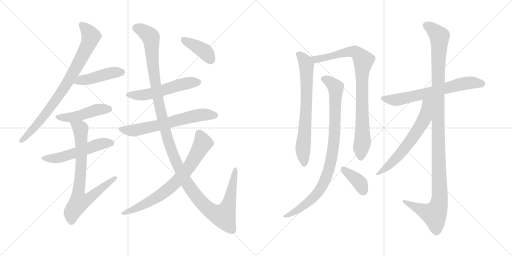
t = 0.00 s
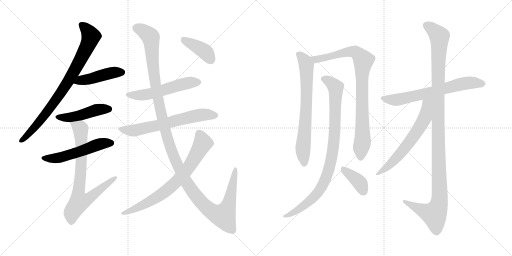
t = 2.80 s
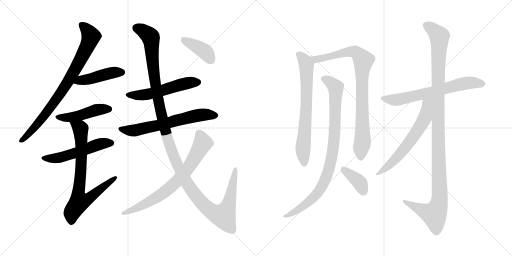
t = 5.60 s
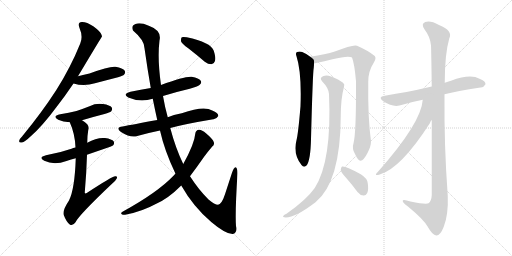
t = 8.40 s
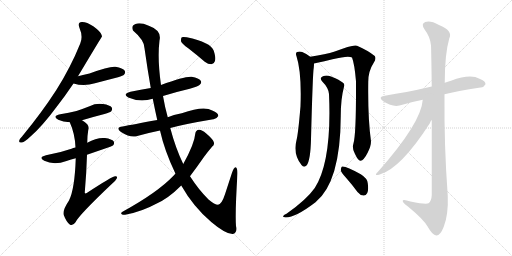
t = 11.20 s
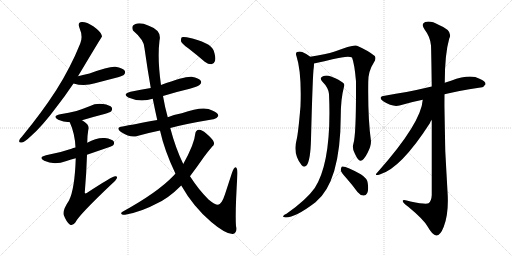
t = 14.00 s

The animated SVG that drew these frames (rendered in a browser with its animation timeline set to each time). Animation: 17 CSS @keyframes rules; one cycle of 14.00 s.

<svg version="1.1" viewBox="0 0 2048 1024" xmlns="http://www.w3.org/2000/svg">
  <g stroke="lightgray" stroke-dasharray="1,1" stroke-width="1" transform="scale(4, 4)">
    <line x1="0" y1="0" x2="256" y2="256"></line>
    <line x1="256" y1="0" x2="0" y2="256"></line>
    <line x1="128" y1="0" x2="128" y2="256"></line>
    <line x1="0" y1="128" x2="256" y2="128"></line>
    <line x1="256" y1="0" x2="512" y2="256"></line>
    <line x1="512" y1="0" x2="256" y2="256"></line>
    <line x1="384" y1="0" x2="384" y2="256"></line>
    <line x1="256" y1="128" x2="512" y2="128"></line>
  </g>
<g transform="scale(1, -1) translate(0, -850)">
   <style type="text/css">
    @keyframes keyframes0 {
      from {
       stroke: black;
       stroke-dashoffset: 817;
       stroke-width: 128;
       }
       73% {
       animation-timing-function: step-end;
       stroke: black;
       stroke-dashoffset: 0;
       stroke-width: 128;
       }
       to {
       stroke: black;
       stroke-width: 1024;
       }
       }
       #make-me-a-hanzi-animation-0 {
         animation: keyframes0 0.914876s both;
         animation-delay: 0.000000s;
         animation-timing-function: linear;
       }
    @keyframes keyframes1 {
      from {
       stroke: black;
       stroke-dashoffset: 449;
       stroke-width: 128;
       }
       59% {
       animation-timing-function: step-end;
       stroke: black;
       stroke-dashoffset: 0;
       stroke-width: 128;
       }
       to {
       stroke: black;
       stroke-width: 1024;
       }
       }
       #make-me-a-hanzi-animation-1 {
         animation: keyframes1 0.615397s both;
         animation-delay: 0.914876s;
         animation-timing-function: linear;
       }
    @keyframes keyframes2 {
      from {
       stroke: black;
       stroke-dashoffset: 463;
       stroke-width: 128;
       }
       60% {
       animation-timing-function: step-end;
       stroke: black;
       stroke-dashoffset: 0;
       stroke-width: 128;
       }
       to {
       stroke: black;
       stroke-width: 1024;
       }
       }
       #make-me-a-hanzi-animation-2 {
         animation: keyframes2 0.626790s both;
         animation-delay: 1.530273s;
         animation-timing-function: linear;
       }
    @keyframes keyframes3 {
      from {
       stroke: black;
       stroke-dashoffset: 533;
       stroke-width: 128;
       }
       63% {
       animation-timing-function: step-end;
       stroke: black;
       stroke-dashoffset: 0;
       stroke-width: 128;
       }
       to {
       stroke: black;
       stroke-width: 1024;
       }
       }
       #make-me-a-hanzi-animation-3 {
         animation: keyframes3 0.683757s both;
         animation-delay: 2.157063s;
         animation-timing-function: linear;
       }
    @keyframes keyframes4 {
      from {
       stroke: black;
       stroke-dashoffset: 762;
       stroke-width: 128;
       }
       71% {
       animation-timing-function: step-end;
       stroke: black;
       stroke-dashoffset: 0;
       stroke-width: 128;
       }
       to {
       stroke: black;
       stroke-width: 1024;
       }
       }
       #make-me-a-hanzi-animation-4 {
         animation: keyframes4 0.870117s both;
         animation-delay: 2.840820s;
         animation-timing-function: linear;
       }
    @keyframes keyframes5 {
      from {
       stroke: black;
       stroke-dashoffset: 541;
       stroke-width: 128;
       }
       64% {
       animation-timing-function: step-end;
       stroke: black;
       stroke-dashoffset: 0;
       stroke-width: 128;
       }
       to {
       stroke: black;
       stroke-width: 1024;
       }
       }
       #make-me-a-hanzi-animation-5 {
         animation: keyframes5 0.690267s both;
         animation-delay: 3.710937s;
         animation-timing-function: linear;
       }
    @keyframes keyframes6 {
      from {
       stroke: black;
       stroke-dashoffset: 640;
       stroke-width: 128;
       }
       68% {
       animation-timing-function: step-end;
       stroke: black;
       stroke-dashoffset: 0;
       stroke-width: 128;
       }
       to {
       stroke: black;
       stroke-width: 1024;
       }
       }
       #make-me-a-hanzi-animation-6 {
         animation: keyframes6 0.770833s both;
         animation-delay: 4.401204s;
         animation-timing-function: linear;
       }
    @keyframes keyframes7 {
      from {
       stroke: black;
       stroke-dashoffset: 1329;
       stroke-width: 128;
       }
       81% {
       animation-timing-function: step-end;
       stroke: black;
       stroke-dashoffset: 0;
       stroke-width: 128;
       }
       to {
       stroke: black;
       stroke-width: 1024;
       }
       }
       #make-me-a-hanzi-animation-7 {
         animation: keyframes7 1.331543s both;
         animation-delay: 5.172037s;
         animation-timing-function: linear;
       }
    @keyframes keyframes8 {
      from {
       stroke: black;
       stroke-dashoffset: 734;
       stroke-width: 128;
       }
       70% {
       animation-timing-function: step-end;
       stroke: black;
       stroke-dashoffset: 0;
       stroke-width: 128;
       }
       to {
       stroke: black;
       stroke-width: 1024;
       }
       }
       #make-me-a-hanzi-animation-8 {
         animation: keyframes8 0.847331s both;
         animation-delay: 6.503580s;
         animation-timing-function: linear;
       }
    @keyframes keyframes9 {
      from {
       stroke: black;
       stroke-dashoffset: 399;
       stroke-width: 128;
       }
       56% {
       animation-timing-function: step-end;
       stroke: black;
       stroke-dashoffset: 0;
       stroke-width: 128;
       }
       to {
       stroke: black;
       stroke-width: 1024;
       }
       }
       #make-me-a-hanzi-animation-9 {
         animation: keyframes9 0.574707s both;
         animation-delay: 7.350911s;
         animation-timing-function: linear;
       }
    @keyframes keyframes10 {
      from {
       stroke: black;
       stroke-dashoffset: 705;
       stroke-width: 128;
       }
       70% {
       animation-timing-function: step-end;
       stroke: black;
       stroke-dashoffset: 0;
       stroke-width: 128;
       }
       to {
       stroke: black;
       stroke-width: 1024;
       }
       }
       #make-me-a-hanzi-animation-10 {
         animation: keyframes10 0.823730s both;
         animation-delay: 7.925618s;
         animation-timing-function: linear;
       }
    @keyframes keyframes11 {
      from {
       stroke: black;
       stroke-dashoffset: 871;
       stroke-width: 128;
       }
       74% {
       animation-timing-function: step-end;
       stroke: black;
       stroke-dashoffset: 0;
       stroke-width: 128;
       }
       to {
       stroke: black;
       stroke-width: 1024;
       }
       }
       #make-me-a-hanzi-animation-11 {
         animation: keyframes11 0.958822s both;
         animation-delay: 8.749348s;
         animation-timing-function: linear;
       }
    @keyframes keyframes12 {
      from {
       stroke: black;
       stroke-dashoffset: 909;
       stroke-width: 128;
       }
       75% {
       animation-timing-function: step-end;
       stroke: black;
       stroke-dashoffset: 0;
       stroke-width: 128;
       }
       to {
       stroke: black;
       stroke-width: 1024;
       }
       }
       #make-me-a-hanzi-animation-12 {
         animation: keyframes12 0.989746s both;
         animation-delay: 9.708170s;
         animation-timing-function: linear;
       }
    @keyframes keyframes13 {
      from {
       stroke: black;
       stroke-dashoffset: 383;
       stroke-width: 128;
       }
       55% {
       animation-timing-function: step-end;
       stroke: black;
       stroke-dashoffset: 0;
       stroke-width: 128;
       }
       to {
       stroke: black;
       stroke-width: 1024;
       }
       }
       #make-me-a-hanzi-animation-13 {
         animation: keyframes13 0.561686s both;
         animation-delay: 10.697916s;
         animation-timing-function: linear;
       }
    @keyframes keyframes14 {
      from {
       stroke: black;
       stroke-dashoffset: 660;
       stroke-width: 128;
       }
       68% {
       animation-timing-function: step-end;
       stroke: black;
       stroke-dashoffset: 0;
       stroke-width: 128;
       }
       to {
       stroke: black;
       stroke-width: 1024;
       }
       }
       #make-me-a-hanzi-animation-14 {
         animation: keyframes14 0.787109s both;
         animation-delay: 11.259602s;
         animation-timing-function: linear;
       }
    @keyframes keyframes15 {
      from {
       stroke: black;
       stroke-dashoffset: 1170;
       stroke-width: 128;
       }
       79% {
       animation-timing-function: step-end;
       stroke: black;
       stroke-dashoffset: 0;
       stroke-width: 128;
       }
       to {
       stroke: black;
       stroke-width: 1024;
       }
       }
       #make-me-a-hanzi-animation-15 {
         animation: keyframes15 1.202148s both;
         animation-delay: 12.046711s;
         animation-timing-function: linear;
       }
    @keyframes keyframes16 {
      from {
       stroke: black;
       stroke-dashoffset: 620;
       stroke-width: 128;
       }
       67% {
       animation-timing-function: step-end;
       stroke: black;
       stroke-dashoffset: 0;
       stroke-width: 128;
       }
       to {
       stroke: black;
       stroke-width: 1024;
       }
       }
       #make-me-a-hanzi-animation-16 {
         animation: keyframes16 0.754557s both;
         animation-delay: 13.248859s;
         animation-timing-function: linear;
       }
</style>
<path d="M 312.0 545.0 Q 406.0 702.0 408.0 704.0 Q 407.0 708.0 406.0 711.0 Q 402.0 724.0 373.0 745.0 Q 346.0 763.0 327.0 762.0 Q 309.0 761.0 318.0 738.0 Q 333.0 704.0 321.0 676.0 Q 282.0 579.0 224.0 488.0 Q 167.0 400.0 89.0 305.0 Q 79.0 295.0 77.0 288.0 Q 74.0 278.0 88.0 280.0 Q 98.0 281.0 123.0 305.0 Q 169.0 345.0 226.0 422.0 Q 259.0 464.0 294.0 516.0 L 312.0 545.0 Z" fill="lightgray"></path> 
<path d="M 294.0 516.0 Q 336.0 503.0 380.0 517.0 Q 425.0 529.0 472.0 541.0 Q 493.0 548.0 496.0 551.0 Q 503.0 558.0 499.0 567.0 Q 492.0 577.0 462.0 583.0 Q 438.0 586.0 358.0 556.0 Q 337.0 552.0 312.0 545.0 C 283.0 537.0 265.0 524.0 294.0 516.0 Z" fill="lightgray"></path> 
<path d="M 328.0 369.0 Q 371.0 382.0 418.0 394.0 Q 440.0 401.0 444.0 404.0 Q 451.0 411.0 447.0 420.0 Q 440.0 430.0 412.0 434.0 Q 384.0 438.0 358.0 425.0 Q 333.0 415.0 306.0 406.0 Q 276.0 399.0 241.0 393.0 Q 207.0 386.0 233.0 371.0 Q 252.0 362.0 279.0 361.0 L 328.0 369.0 Z" fill="lightgray"></path> 
<path d="M 348.0 231.0 Q 447.0 264.0 452.0 268.0 Q 459.0 275.0 455.0 284.0 Q 448.0 294.0 420.0 298.0 Q 387.0 301.0 349.0 279.0 L 302.0 260.0 Q 292.0 259.0 286.0 255.0 Q 240.0 239.0 184.0 229.0 Q 151.0 220.0 177.0 207.0 Q 216.0 188.0 266.0 206.0 Q 284.0 212.0 303.0 217.0 L 348.0 231.0 Z" fill="lightgray"></path> 
<path d="M 303.0 217.0 Q 299.0 94.0 276.0 48.0 Q 249.0 8.0 255.0 -10.0 Q 265.0 -37.0 279.0 -48.0 Q 291.0 -55.0 302.0 -39.0 Q 315.0 -11.0 447.0 114.0 Q 463.0 127.0 467.0 136.0 Q 471.0 146.0 461.0 145.0 Q 449.0 145.0 347.0 78.0 Q 341.0 74.0 339.0 79.0 Q 346.0 161.0 348.0 231.0 L 349.0 279.0 Q 349.0 307.0 353.0 330.0 Q 357.0 343.0 349.0 353.0 Q 339.0 363.0 328.0 369.0 C 303.0 386.0 268.0 389.0 279.0 361.0 Q 300.0 315.0 302.0 260.0 L 303.0 217.0 Z" fill="lightgray"></path> 
<path d="M 652.0 466.0 Q 703.0 482.0 759.0 495.0 Q 795.0 505.0 799.0 511.0 Q 808.0 518.0 803.0 527.0 Q 796.0 537.0 767.0 543.0 Q 740.0 546.0 644.0 510.0 L 603.0 498.0 Q 564.0 491.0 522.0 483.0 Q 488.0 474.0 513.0 460.0 Q 561.0 439.0 611.0 455.0 L 652.0 466.0 Z" fill="lightgray"></path> 
<path d="M 681.0 338.0 Q 739.0 354.0 853.0 373.0 Q 865.0 372.0 873.0 386.0 Q 874.0 399.0 849.0 408.0 Q 816.0 429.0 727.0 397.0 Q 693.0 391.0 671.0 381.0 L 629.0 370.0 Q 530.0 352.0 490.0 344.0 Q 460.0 340.0 484.0 322.0 Q 523.0 297.0 549.0 306.0 Q 591.0 318.0 640.0 328.0 L 681.0 338.0 Z" fill="lightgray"></path> 
<path d="M 725.0 108.0 Q 773.0 23.0 845.0 -38.0 Q 903.0 -87.0 931.0 -86.0 Q 950.0 -82.0 944.0 -54.0 Q 940.0 0.0 950.0 157.0 Q 950.0 179.0 942.0 181.0 Q 935.0 180.0 928.0 159.0 Q 913.0 113.0 900.0 73.0 Q 887.0 33.0 872.0 31.0 Q 859.0 31.0 834.0 52.0 Q 794.0 92.0 760.0 145.0 L 733.0 194.0 Q 702.0 258.0 681.0 338.0 L 671.0 381.0 Q 659.0 424.0 652.0 466.0 L 644.0 510.0 Q 629.0 615.0 638.0 688.0 Q 648.0 728.0 595.0 747.0 Q 561.0 762.0 542.0 754.0 Q 523.0 747.0 532.0 728.0 Q 578.0 689.0 578.0 657.0 Q 590.0 572.0 603.0 498.0 L 611.0 455.0 Q 620.0 410.0 629.0 370.0 L 640.0 328.0 Q 658.0 247.0 702.0 155.0 L 725.0 108.0 Z" fill="lightgray"></path> 
<path d="M 702.0 155.0 Q 698.0 152.0 693.0 146.0 Q 630.0 80.0 490.0 3.0 Q 481.0 -3.0 487.0 -7.0 Q 494.0 -11.0 505.0 -8.0 Q 568.0 4.0 625.0 35.0 Q 673.0 56.0 725.0 108.0 L 760.0 145.0 Q 785.0 178.0 815.0 221.0 Q 831.0 243.0 849.0 264.0 Q 859.0 271.0 855.0 282.0 Q 851.0 294.0 825.0 316.0 Q 806.0 332.0 796.0 331.0 Q 783.0 330.0 781.0 315.0 Q 778.0 275.0 733.0 194.0 L 702.0 155.0 Z" fill="lightgray"></path> 
<path d="M 753.0 657.0 Q 784.0 633.0 819.0 603.0 Q 832.0 593.0 846.0 593.0 Q 856.0 594.0 860.0 606.0 Q 864.0 619.0 855.0 647.0 Q 843.0 681.0 747.0 701.0 Q 732.0 704.0 727.0 701.0 Q 723.0 697.0 724.0 685.0 Q 728.0 675.0 753.0 657.0 Z" fill="lightgray"></path> 
<path d="M 1241.0 623.0 Q 1232.0 632.0 1209.0 642.0 Q 1199.0 646.0 1188.0 642.0 Q 1181.0 638.0 1186.0 625.0 Q 1207.0 561.0 1202.0 425.0 Q 1193.0 317.0 1186.0 289.0 Q 1171.0 235.0 1206.0 190.0 Q 1216.0 177.0 1227.0 189.0 Q 1242.0 210.0 1244.0 293.0 Q 1251.0 561.0 1255.0 579.0 Q 1256.0 589.0 1256.0 596.0 C 1257.0 611.0 1257.0 611.0 1241.0 623.0 Z" fill="lightgray"></path> 
<path d="M 1414.0 277.0 Q 1407.0 255.0 1420.0 234.0 Q 1433.0 206.0 1442.0 207.0 Q 1455.0 208.0 1471.0 240.0 Q 1484.0 265.0 1484.0 285.0 Q 1471.0 379.0 1473.0 523.0 Q 1473.0 566.0 1496.0 601.0 Q 1506.0 617.0 1499.0 626.0 Q 1472.0 648.0 1428.0 667.0 Q 1413.0 673.0 1339.0 644.0 Q 1303.0 632.0 1241.0 623.0 C 1211.0 618.0 1227.0 589.0 1256.0 596.0 Q 1257.0 597.0 1260.0 597.0 Q 1300.0 606.0 1330.0 613.0 Q 1394.0 629.0 1408.0 620.0 Q 1418.0 595.0 1424.0 525.0 Q 1425.0 317.0 1414.0 277.0 Z" fill="lightgray"></path> 
<path d="M 1316.0 474.0 Q 1328.0 206.0 1259.0 98.0 Q 1225.0 50.0 1146.0 -5.0 Q 1136.0 -9.0 1133.0 -14.0 Q 1129.0 -18.0 1143.0 -20.0 Q 1182.0 -20.0 1262.0 41.0 Q 1362.0 122.0 1363.0 386.0 Q 1363.0 455.0 1376.0 503.0 Q 1380.0 513.0 1372.0 519.0 Q 1356.0 532.0 1324.0 544.0 Q 1306.0 551.0 1292.0 545.0 Q 1276.0 538.0 1289.0 524.0 Q 1314.0 499.0 1316.0 474.0 Z" fill="lightgray"></path> 
<path d="M 1385.0 138.0 Q 1407.0 113.0 1430.0 82.0 Q 1440.0 69.0 1454.0 68.0 Q 1463.0 67.0 1469.0 78.0 Q 1475.0 90.0 1471.0 117.0 Q 1470.0 136.0 1443.0 153.0 Q 1383.0 187.0 1368.0 184.0 Q 1364.0 181.0 1363.0 170.0 Q 1364.0 160.0 1385.0 138.0 Z" fill="lightgray"></path> 
<path d="M 1778.0 473.0 Q 1826.0 485.0 1922.0 500.0 Q 1934.0 499.0 1942.0 513.0 Q 1943.0 526.0 1918.0 535.0 Q 1882.0 556.0 1804.0 527.0 Q 1791.0 524.0 1779.0 519.0 L 1727.0 504.0 Q 1672.0 491.0 1626.0 482.0 Q 1584.0 476.0 1539.0 467.0 Q 1509.0 463.0 1533.0 445.0 Q 1570.0 421.0 1598.0 428.0 Q 1640.0 441.0 1691.0 451.0 L 1778.0 473.0 Z" fill="lightgray"></path> 
<path d="M 1727.0 370.0 Q 1727.0 247.0 1727.0 70.0 Q 1726.0 46.0 1714.0 37.0 Q 1705.0 31.0 1642.0 44.0 Q 1608.0 56.0 1611.0 45.0 Q 1612.0 38.0 1633.0 23.0 Q 1696.0 -29.0 1711.0 -57.0 Q 1730.0 -91.0 1745.0 -92.0 Q 1761.0 -93.0 1775.0 -57.0 Q 1794.0 -9.0 1791.0 67.0 Q 1776.0 271.0 1778.0 473.0 L 1779.0 519.0 Q 1779.0 634.0 1797.0 696.0 Q 1813.0 727.0 1756.0 750.0 Q 1722.0 769.0 1701.0 762.0 Q 1682.0 755.0 1699.0 731.0 Q 1721.0 703.0 1724.0 668.0 Q 1725.0 650.0 1727.0 504.0 L 1727.0 370.0 Z" fill="lightgray"></path> 
<path d="M 1691.0 451.0 Q 1685.0 358.0 1511.0 162.0 Q 1493.0 144.0 1519.0 152.0 Q 1603.0 176.0 1720.0 358.0 Q 1721.0 365.0 1727.0 370.0 C 1797.0 475.0 1697.0 503.0 1691.0 451.0 Z" fill="lightgray"></path> 
      <clipPath id="make-me-a-hanzi-clip-0">
      <path d="M 312.0 545.0 Q 406.0 702.0 408.0 704.0 Q 407.0 708.0 406.0 711.0 Q 402.0 724.0 373.0 745.0 Q 346.0 763.0 327.0 762.0 Q 309.0 761.0 318.0 738.0 Q 333.0 704.0 321.0 676.0 Q 282.0 579.0 224.0 488.0 Q 167.0 400.0 89.0 305.0 Q 79.0 295.0 77.0 288.0 Q 74.0 278.0 88.0 280.0 Q 98.0 281.0 123.0 305.0 Q 169.0 345.0 226.0 422.0 Q 259.0 464.0 294.0 516.0 L 312.0 545.0 Z" fill="lightgray"></path>
      </clipPath>
      <path clip-path="url(#make-me-a-hanzi-clip-0)" d="M 328.0 748.0 L 352.0 725.0 L 364.0 704.0 L 301.0 569.0 L 195.0 411.0 L 155.0 359.0 L 86.0 288.0 " fill="none" id="make-me-a-hanzi-animation-0" stroke-dasharray="689 1378" stroke-linecap="round"></path>

      <clipPath id="make-me-a-hanzi-clip-1">
      <path d="M 294.0 516.0 Q 336.0 503.0 380.0 517.0 Q 425.0 529.0 472.0 541.0 Q 493.0 548.0 496.0 551.0 Q 503.0 558.0 499.0 567.0 Q 492.0 577.0 462.0 583.0 Q 438.0 586.0 358.0 556.0 Q 337.0 552.0 312.0 545.0 C 283.0 537.0 265.0 524.0 294.0 516.0 Z" fill="lightgray"></path>
      </clipPath>
      <path clip-path="url(#make-me-a-hanzi-clip-1)" d="M 302.0 518.0 L 325.0 530.0 L 367.0 535.0 L 442.0 558.0 L 488.0 561.0 " fill="none" id="make-me-a-hanzi-animation-1" stroke-dasharray="321 642" stroke-linecap="round"></path>

      <clipPath id="make-me-a-hanzi-clip-2">
      <path d="M 328.0 369.0 Q 371.0 382.0 418.0 394.0 Q 440.0 401.0 444.0 404.0 Q 451.0 411.0 447.0 420.0 Q 440.0 430.0 412.0 434.0 Q 384.0 438.0 358.0 425.0 Q 333.0 415.0 306.0 406.0 Q 276.0 399.0 241.0 393.0 Q 207.0 386.0 233.0 371.0 Q 252.0 362.0 279.0 361.0 L 328.0 369.0 Z" fill="lightgray"></path>
      </clipPath>
      <path clip-path="url(#make-me-a-hanzi-clip-2)" d="M 234.0 383.0 L 272.0 379.0 L 383.0 410.0 L 436.0 414.0 " fill="none" id="make-me-a-hanzi-animation-2" stroke-dasharray="335 670" stroke-linecap="round"></path>

      <clipPath id="make-me-a-hanzi-clip-3">
      <path d="M 348.0 231.0 Q 447.0 264.0 452.0 268.0 Q 459.0 275.0 455.0 284.0 Q 448.0 294.0 420.0 298.0 Q 387.0 301.0 349.0 279.0 L 302.0 260.0 Q 292.0 259.0 286.0 255.0 Q 240.0 239.0 184.0 229.0 Q 151.0 220.0 177.0 207.0 Q 216.0 188.0 266.0 206.0 Q 284.0 212.0 303.0 217.0 L 348.0 231.0 Z" fill="lightgray"></path>
      </clipPath>
      <path clip-path="url(#make-me-a-hanzi-clip-3)" d="M 178.0 219.0 L 201.0 215.0 L 252.0 222.0 L 392.0 272.0 L 445.0 277.0 " fill="none" id="make-me-a-hanzi-animation-3" stroke-dasharray="405 810" stroke-linecap="round"></path>

      <clipPath id="make-me-a-hanzi-clip-4">
      <path d="M 303.0 217.0 Q 299.0 94.0 276.0 48.0 Q 249.0 8.0 255.0 -10.0 Q 265.0 -37.0 279.0 -48.0 Q 291.0 -55.0 302.0 -39.0 Q 315.0 -11.0 447.0 114.0 Q 463.0 127.0 467.0 136.0 Q 471.0 146.0 461.0 145.0 Q 449.0 145.0 347.0 78.0 Q 341.0 74.0 339.0 79.0 Q 346.0 161.0 348.0 231.0 L 349.0 279.0 Q 349.0 307.0 353.0 330.0 Q 357.0 343.0 349.0 353.0 Q 339.0 363.0 328.0 369.0 C 303.0 386.0 268.0 389.0 279.0 361.0 Q 300.0 315.0 302.0 260.0 L 303.0 217.0 Z" fill="lightgray"></path>
      </clipPath>
      <path clip-path="url(#make-me-a-hanzi-clip-4)" d="M 286.0 356.0 L 314.0 342.0 L 323.0 328.0 L 325.0 196.0 L 313.0 79.0 L 318.0 44.0 L 360.0 59.0 L 461.0 138.0 " fill="none" id="make-me-a-hanzi-animation-4" stroke-dasharray="634 1268" stroke-linecap="round"></path>

      <clipPath id="make-me-a-hanzi-clip-5">
      <path d="M 652.0 466.0 Q 703.0 482.0 759.0 495.0 Q 795.0 505.0 799.0 511.0 Q 808.0 518.0 803.0 527.0 Q 796.0 537.0 767.0 543.0 Q 740.0 546.0 644.0 510.0 L 603.0 498.0 Q 564.0 491.0 522.0 483.0 Q 488.0 474.0 513.0 460.0 Q 561.0 439.0 611.0 455.0 L 652.0 466.0 Z" fill="lightgray"></path>
      </clipPath>
      <path clip-path="url(#make-me-a-hanzi-clip-5)" d="M 515.0 472.0 L 550.0 468.0 L 598.0 474.0 L 736.0 515.0 L 793.0 521.0 " fill="none" id="make-me-a-hanzi-animation-5" stroke-dasharray="413 826" stroke-linecap="round"></path>

      <clipPath id="make-me-a-hanzi-clip-6">
      <path d="M 681.0 338.0 Q 739.0 354.0 853.0 373.0 Q 865.0 372.0 873.0 386.0 Q 874.0 399.0 849.0 408.0 Q 816.0 429.0 727.0 397.0 Q 693.0 391.0 671.0 381.0 L 629.0 370.0 Q 530.0 352.0 490.0 344.0 Q 460.0 340.0 484.0 322.0 Q 523.0 297.0 549.0 306.0 Q 591.0 318.0 640.0 328.0 L 681.0 338.0 Z" fill="lightgray"></path>
      </clipPath>
      <path clip-path="url(#make-me-a-hanzi-clip-6)" d="M 485.0 334.0 L 539.0 328.0 L 810.0 392.0 L 861.0 387.0 " fill="none" id="make-me-a-hanzi-animation-6" stroke-dasharray="512 1024" stroke-linecap="round"></path>

      <clipPath id="make-me-a-hanzi-clip-7">
      <path d="M 725.0 108.0 Q 773.0 23.0 845.0 -38.0 Q 903.0 -87.0 931.0 -86.0 Q 950.0 -82.0 944.0 -54.0 Q 940.0 0.0 950.0 157.0 Q 950.0 179.0 942.0 181.0 Q 935.0 180.0 928.0 159.0 Q 913.0 113.0 900.0 73.0 Q 887.0 33.0 872.0 31.0 Q 859.0 31.0 834.0 52.0 Q 794.0 92.0 760.0 145.0 L 733.0 194.0 Q 702.0 258.0 681.0 338.0 L 671.0 381.0 Q 659.0 424.0 652.0 466.0 L 644.0 510.0 Q 629.0 615.0 638.0 688.0 Q 648.0 728.0 595.0 747.0 Q 561.0 762.0 542.0 754.0 Q 523.0 747.0 532.0 728.0 Q 578.0 689.0 578.0 657.0 Q 590.0 572.0 603.0 498.0 L 611.0 455.0 Q 620.0 410.0 629.0 370.0 L 640.0 328.0 Q 658.0 247.0 702.0 155.0 L 725.0 108.0 Z" fill="lightgray"></path>
      </clipPath>
      <path clip-path="url(#make-me-a-hanzi-clip-7)" d="M 545.0 738.0 L 577.0 724.0 L 603.0 699.0 L 627.0 480.0 L 665.0 313.0 L 698.0 216.0 L 737.0 136.0 L 795.0 52.0 L 840.0 9.0 L 880.0 -12.0 L 893.0 -14.0 L 911.0 19.0 L 942.0 175.0 " fill="none" id="make-me-a-hanzi-animation-7" stroke-dasharray="1201 2402" stroke-linecap="round"></path>

      <clipPath id="make-me-a-hanzi-clip-8">
      <path d="M 702.0 155.0 Q 698.0 152.0 693.0 146.0 Q 630.0 80.0 490.0 3.0 Q 481.0 -3.0 487.0 -7.0 Q 494.0 -11.0 505.0 -8.0 Q 568.0 4.0 625.0 35.0 Q 673.0 56.0 725.0 108.0 L 760.0 145.0 Q 785.0 178.0 815.0 221.0 Q 831.0 243.0 849.0 264.0 Q 859.0 271.0 855.0 282.0 Q 851.0 294.0 825.0 316.0 Q 806.0 332.0 796.0 331.0 Q 783.0 330.0 781.0 315.0 Q 778.0 275.0 733.0 194.0 L 702.0 155.0 Z" fill="lightgray"></path>
      </clipPath>
      <path clip-path="url(#make-me-a-hanzi-clip-8)" d="M 797.0 315.0 L 810.0 285.0 L 808.0 270.0 L 753.0 177.0 L 721.0 138.0 L 622.0 57.0 L 568.0 27.0 L 492.0 -3.0 " fill="none" id="make-me-a-hanzi-animation-8" stroke-dasharray="606 1212" stroke-linecap="round"></path>

      <clipPath id="make-me-a-hanzi-clip-9">
      <path d="M 753.0 657.0 Q 784.0 633.0 819.0 603.0 Q 832.0 593.0 846.0 593.0 Q 856.0 594.0 860.0 606.0 Q 864.0 619.0 855.0 647.0 Q 843.0 681.0 747.0 701.0 Q 732.0 704.0 727.0 701.0 Q 723.0 697.0 724.0 685.0 Q 728.0 675.0 753.0 657.0 Z" fill="lightgray"></path>
      </clipPath>
      <path clip-path="url(#make-me-a-hanzi-clip-9)" d="M 732.0 695.0 L 813.0 648.0 L 844.0 609.0 " fill="none" id="make-me-a-hanzi-animation-9" stroke-dasharray="271 542" stroke-linecap="round"></path>

      <clipPath id="make-me-a-hanzi-clip-10">
      <path d="M 1241.0 623.0 Q 1232.0 632.0 1209.0 642.0 Q 1199.0 646.0 1188.0 642.0 Q 1181.0 638.0 1186.0 625.0 Q 1207.0 561.0 1202.0 425.0 Q 1193.0 317.0 1186.0 289.0 Q 1171.0 235.0 1206.0 190.0 Q 1216.0 177.0 1227.0 189.0 Q 1242.0 210.0 1244.0 293.0 Q 1251.0 561.0 1255.0 579.0 Q 1256.0 589.0 1256.0 596.0 C 1257.0 611.0 1257.0 611.0 1241.0 623.0 Z" fill="lightgray"></path>
      </clipPath>
      <path clip-path="url(#make-me-a-hanzi-clip-10)" d="M 1195.0 633.0 L 1221.0 603.0 L 1226.0 582.0 L 1223.0 363.0 L 1211.0 253.0 L 1217.0 195.0 " fill="none" id="make-me-a-hanzi-animation-10" stroke-dasharray="577 1154" stroke-linecap="round"></path>

      <clipPath id="make-me-a-hanzi-clip-11">
      <path d="M 1414.0 277.0 Q 1407.0 255.0 1420.0 234.0 Q 1433.0 206.0 1442.0 207.0 Q 1455.0 208.0 1471.0 240.0 Q 1484.0 265.0 1484.0 285.0 Q 1471.0 379.0 1473.0 523.0 Q 1473.0 566.0 1496.0 601.0 Q 1506.0 617.0 1499.0 626.0 Q 1472.0 648.0 1428.0 667.0 Q 1413.0 673.0 1339.0 644.0 Q 1303.0 632.0 1241.0 623.0 C 1211.0 618.0 1227.0 589.0 1256.0 596.0 Q 1257.0 597.0 1260.0 597.0 Q 1300.0 606.0 1330.0 613.0 Q 1394.0 629.0 1408.0 620.0 Q 1418.0 595.0 1424.0 525.0 Q 1425.0 317.0 1414.0 277.0 Z" fill="lightgray"></path>
      </clipPath>
      <path clip-path="url(#make-me-a-hanzi-clip-11)" d="M 1250.0 619.0 L 1263.0 612.0 L 1339.0 627.0 L 1355.0 636.0 L 1412.0 643.0 L 1425.0 641.0 L 1453.0 609.0 L 1447.0 537.0 L 1450.0 280.0 L 1443.0 218.0 " fill="none" id="make-me-a-hanzi-animation-11" stroke-dasharray="743 1486" stroke-linecap="round"></path>

      <clipPath id="make-me-a-hanzi-clip-12">
      <path d="M 1316.0 474.0 Q 1328.0 206.0 1259.0 98.0 Q 1225.0 50.0 1146.0 -5.0 Q 1136.0 -9.0 1133.0 -14.0 Q 1129.0 -18.0 1143.0 -20.0 Q 1182.0 -20.0 1262.0 41.0 Q 1362.0 122.0 1363.0 386.0 Q 1363.0 455.0 1376.0 503.0 Q 1380.0 513.0 1372.0 519.0 Q 1356.0 532.0 1324.0 544.0 Q 1306.0 551.0 1292.0 545.0 Q 1276.0 538.0 1289.0 524.0 Q 1314.0 499.0 1316.0 474.0 Z" fill="lightgray"></path>
      </clipPath>
      <path clip-path="url(#make-me-a-hanzi-clip-12)" d="M 1294.0 534.0 L 1334.0 510.0 L 1343.0 490.0 L 1339.0 311.0 L 1316.0 174.0 L 1292.0 112.0 L 1261.0 67.0 L 1213.0 24.0 L 1165.0 -5.0 L 1141.0 -12.0 " fill="none" id="make-me-a-hanzi-animation-12" stroke-dasharray="781 1562" stroke-linecap="round"></path>

      <clipPath id="make-me-a-hanzi-clip-13">
      <path d="M 1385.0 138.0 Q 1407.0 113.0 1430.0 82.0 Q 1440.0 69.0 1454.0 68.0 Q 1463.0 67.0 1469.0 78.0 Q 1475.0 90.0 1471.0 117.0 Q 1470.0 136.0 1443.0 153.0 Q 1383.0 187.0 1368.0 184.0 Q 1364.0 181.0 1363.0 170.0 Q 1364.0 160.0 1385.0 138.0 Z" fill="lightgray"></path>
      </clipPath>
      <path clip-path="url(#make-me-a-hanzi-clip-13)" d="M 1371.0 175.0 L 1434.0 125.0 L 1455.0 83.0 " fill="none" id="make-me-a-hanzi-animation-13" stroke-dasharray="255 510" stroke-linecap="round"></path>

      <clipPath id="make-me-a-hanzi-clip-14">
      <path d="M 1778.0 473.0 Q 1826.0 485.0 1922.0 500.0 Q 1934.0 499.0 1942.0 513.0 Q 1943.0 526.0 1918.0 535.0 Q 1882.0 556.0 1804.0 527.0 Q 1791.0 524.0 1779.0 519.0 L 1727.0 504.0 Q 1672.0 491.0 1626.0 482.0 Q 1584.0 476.0 1539.0 467.0 Q 1509.0 463.0 1533.0 445.0 Q 1570.0 421.0 1598.0 428.0 Q 1640.0 441.0 1691.0 451.0 L 1778.0 473.0 Z" fill="lightgray"></path>
      </clipPath>
      <path clip-path="url(#make-me-a-hanzi-clip-14)" d="M 1534.0 457.0 L 1589.0 451.0 L 1867.0 518.0 L 1930.0 514.0 " fill="none" id="make-me-a-hanzi-animation-14" stroke-dasharray="532 1064" stroke-linecap="round"></path>

      <clipPath id="make-me-a-hanzi-clip-15">
      <path d="M 1727.0 370.0 Q 1727.0 247.0 1727.0 70.0 Q 1726.0 46.0 1714.0 37.0 Q 1705.0 31.0 1642.0 44.0 Q 1608.0 56.0 1611.0 45.0 Q 1612.0 38.0 1633.0 23.0 Q 1696.0 -29.0 1711.0 -57.0 Q 1730.0 -91.0 1745.0 -92.0 Q 1761.0 -93.0 1775.0 -57.0 Q 1794.0 -9.0 1791.0 67.0 Q 1776.0 271.0 1778.0 473.0 L 1779.0 519.0 Q 1779.0 634.0 1797.0 696.0 Q 1813.0 727.0 1756.0 750.0 Q 1722.0 769.0 1701.0 762.0 Q 1682.0 755.0 1699.0 731.0 Q 1721.0 703.0 1724.0 668.0 Q 1725.0 650.0 1727.0 504.0 L 1727.0 370.0 Z" fill="lightgray"></path>
      </clipPath>
      <path clip-path="url(#make-me-a-hanzi-clip-15)" d="M 1708.0 746.0 L 1758.0 705.0 L 1751.0 517.0 L 1759.0 57.0 L 1753.0 24.0 L 1737.0 -7.0 L 1671.0 17.0 L 1631.0 36.0 L 1629.0 43.0 L 1618.0 43.0 " fill="none" id="make-me-a-hanzi-animation-15" stroke-dasharray="1042 2084" stroke-linecap="round"></path>

      <clipPath id="make-me-a-hanzi-clip-16">
      <path d="M 1691.0 451.0 Q 1685.0 358.0 1511.0 162.0 Q 1493.0 144.0 1519.0 152.0 Q 1603.0 176.0 1720.0 358.0 Q 1721.0 365.0 1727.0 370.0 C 1797.0 475.0 1697.0 503.0 1691.0 451.0 Z" fill="lightgray"></path>
      </clipPath>
      <path clip-path="url(#make-me-a-hanzi-clip-16)" d="M 1723.0 453.0 L 1708.0 435.0 L 1703.0 393.0 L 1692.0 362.0 L 1646.0 291.0 L 1582.0 214.0 L 1521.0 162.0 " fill="none" id="make-me-a-hanzi-animation-16" stroke-dasharray="492 984" stroke-linecap="round"></path>

</g>
</svg>
